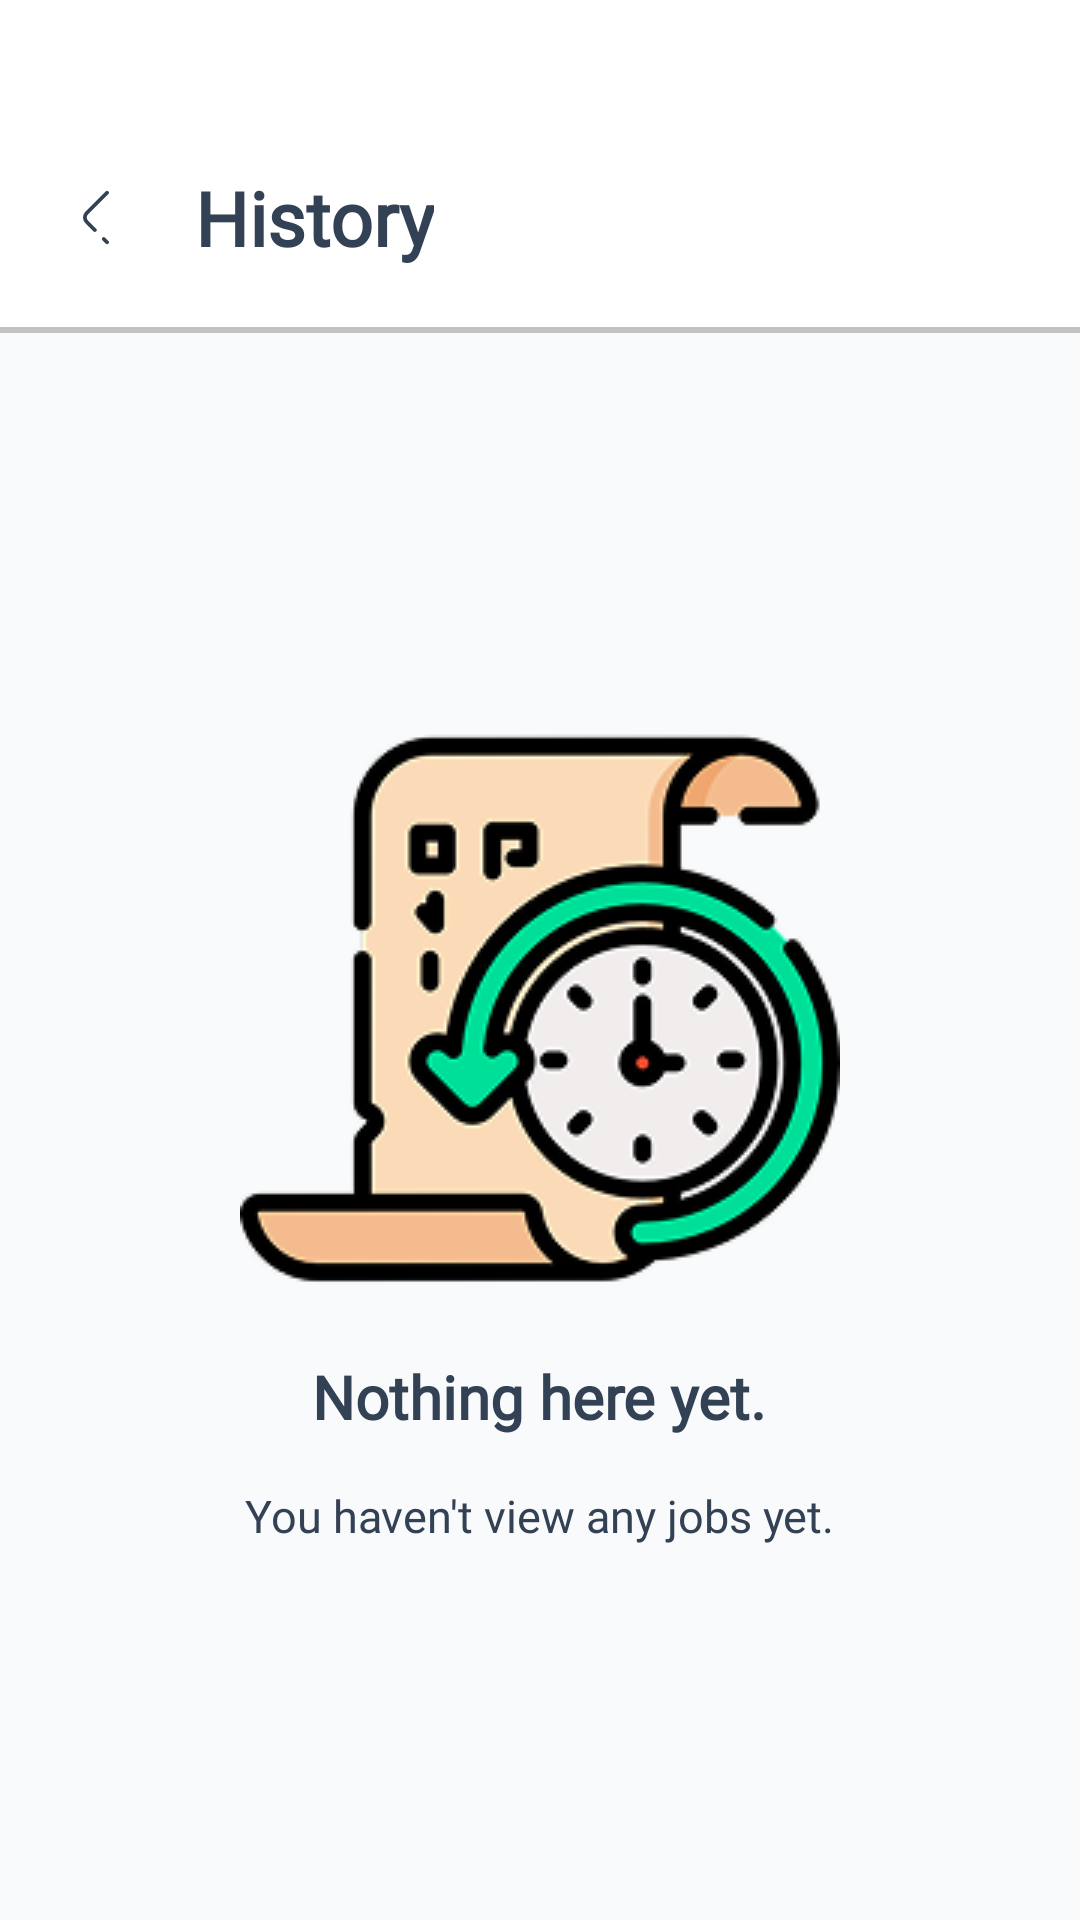

This screen was rendered from an Android layout file. Write that file and the resources it references.
<!-- AndroidManifest.xml: application theme Theme.JobLink -->
<!-- res/layout/fragment_history.xml -->
<?xml version="1.0" encoding="utf-8"?>
<LinearLayout xmlns:android="http://schemas.android.com/apk/res/android"
    xmlns:tools="http://schemas.android.com/tools"
    xmlns:app="http://schemas.android.com/apk/res-auto"
    android:layout_width="match_parent"
    android:layout_height="match_parent"
    android:background="@color/milk"
    android:orientation="vertical"
    tools:context=".view.activity.fragment.MyPostFragment">

    <androidx.constraintlayout.widget.ConstraintLayout
        android:id="@+id/constraintLayout8"
        android:layout_width="match_parent"
        android:layout_height="111dp"
        android:background="@drawable/top_sec"
        app:layout_constraintEnd_toEndOf="parent"
        app:layout_constraintStart_toStartOf="parent"
        app:layout_constraintTop_toTopOf="parent">

        <ImageView
            android:id="@+id/imageView12"
            android:layout_width="25dp"
            android:layout_height="25dp"
            android:layout_marginStart="20dp"
            android:layout_marginBottom="26dp"
            android:rotation="90"
            android:src="@drawable/ico_arrow1"
            app:layout_constraintBottom_toBottomOf="parent"
            app:layout_constraintStart_toStartOf="parent" />

        <TextView
            android:id="@+id/topTx"
            android:layout_width="wrap_content"
            android:layout_height="34dp"
            android:layout_marginStart="20dp"
            android:fontFamily="@font/dm_sans"
            android:text="History"
            android:textColor="@color/text_ico"
            android:textSize="25sp"
            android:textStyle="bold"
            app:layout_constraintBottom_toBottomOf="@+id/imageView12"
            app:layout_constraintStart_toEndOf="@+id/imageView12"
            app:layout_constraintTop_toTopOf="@+id/imageView12" />
    </androidx.constraintlayout.widget.ConstraintLayout>


    <androidx.constraintlayout.widget.ConstraintLayout
        android:layout_width="match_parent"
        android:layout_height="match_parent">

        <androidx.recyclerview.widget.RecyclerView
            android:id="@+id/recyclerView"
            android:layout_width="match_parent"
            android:layout_height="0dp"
            android:layout_marginHorizontal="20dp"
            android:paddingTop="20dp"
            app:layout_constraintBottom_toBottomOf="parent"
            app:layout_constraintEnd_toEndOf="parent"
            app:layout_constraintStart_toStartOf="parent"
            app:layout_constraintTop_toTopOf="parent" />

        <LinearLayout
            android:layout_width="wrap_content"
            android:layout_height="wrap_content"
            android:layout_gravity="center"
            android:elevation="10dp"
            android:gravity="center"
            android:orientation="vertical"
            app:layout_constraintBottom_toBottomOf="parent"
            app:layout_constraintEnd_toEndOf="parent"
            app:layout_constraintStart_toStartOf="parent"
            app:layout_constraintTop_toTopOf="parent">

            <ImageView
                android:layout_width="wrap_content"
                android:layout_height="wrap_content"
                android:src="@drawable/ico_history" />

            <TextView
                android:layout_width="wrap_content"
                android:layout_height="wrap_content"
                android:fontFamily="@font/dm_sans"
                android:text="Nothing here yet."
                android:layout_marginVertical="16dp"
                android:textColor="@color/text_ico"
                android:textSize="20dp"
                android:textStyle="bold" />

            <TextView
                android:layout_width="wrap_content"
                android:layout_height="wrap_content"
                android:fontFamily="@font/open_sans"
                android:text="You haven't view any jobs yet."
                android:textColor="@color/text_ico"
                android:textSize="15dp" />
        </LinearLayout>
    </androidx.constraintlayout.widget.ConstraintLayout>
</LinearLayout>
<!-- resources referenced by this layout -->
<resources>
  <color name="milk">#F9FAFB</color>
  <color name="text_ico">#334155</color>
  <!-- drawable ico_arrow1 (drawable) -->
  <vector xmlns:android="http://schemas.android.com/apk/res/android"
      android:width="20dp"
      android:height="20dp"
      android:viewportWidth="20"
      android:viewportHeight="20">
    <path
        android:pathData="M13.342,10.708L11.159,12.892C10.517,13.533 9.467,13.533 8.825,12.892L3.4,7.458"
        android:strokeLineJoin="round"
        android:strokeWidth="1"
        android:fillColor="#00000000"
        android:strokeColor="#334155"
        android:strokeLineCap="round"/>
    <path
        android:pathData="M16.599,7.458L15.732,8.325"
        android:strokeLineJoin="round"
        android:strokeWidth="1"
        android:fillColor="#00000000"
        android:strokeColor="#334155"
        android:strokeLineCap="round"/>
  </vector>
  <!-- drawable ico_history: png bitmap (drawable, 25296 bytes) -->
  <!-- drawable top_sec (drawable) -->
  <vector xmlns:android="http://schemas.android.com/apk/res/android"
      android:width="412dp"
      android:height="112dp"
      android:viewportWidth="412"
      android:viewportHeight="112">
    <path
        android:pathData="M0,0H412V111H0V0Z"
        android:fillColor="#ffffff"/>
    <group>
      <clip-path
          android:pathData="M0,0h412v112h-412zM0,0H412V111H0V0Z"/>
      <path
          android:pathData="M412,111V110H0V111V112H412V111Z"
          android:fillColor="#C2C2C2"/>
    </group>
  </vector>
  <style name="Theme.JobLink" parent="Base.Theme.JobLink" />
  <style name="Base.Theme.JobLink" parent="Theme.Material3.Light.NoActionBar">
      </style>
</resources>
